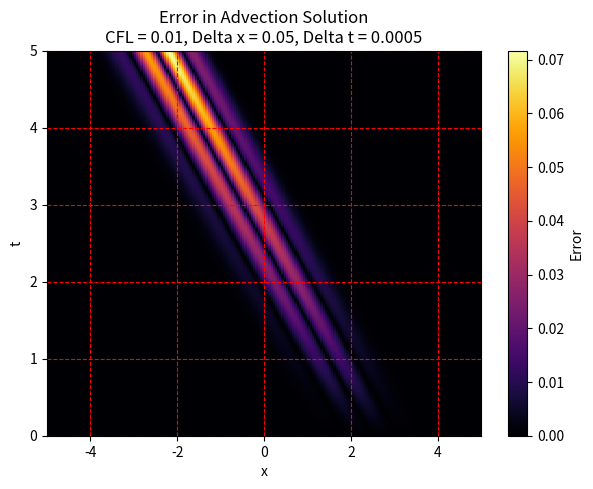
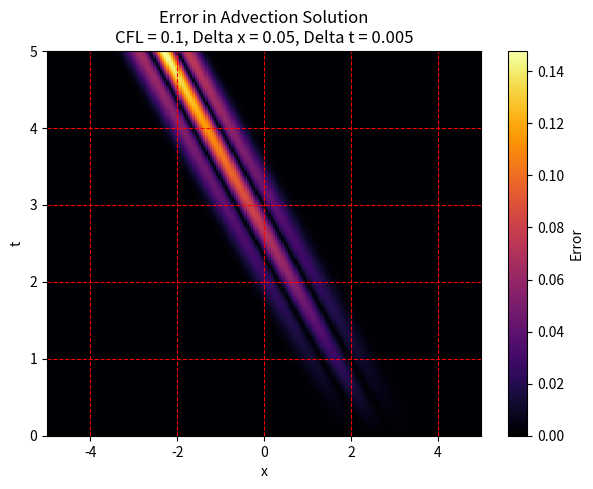
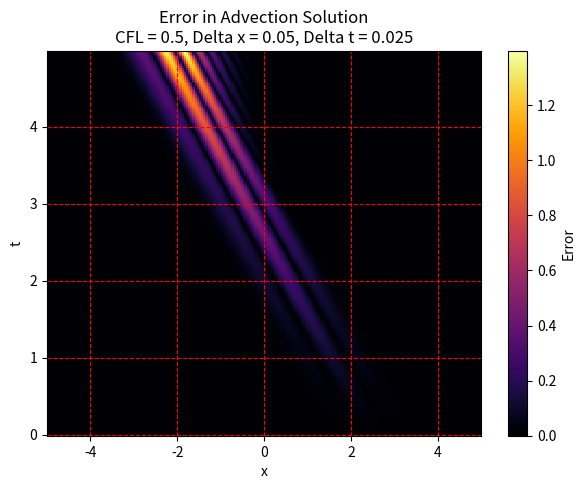

Write Python code to recreate these figures, in order.
import numpy as np
import matplotlib.pyplot as plt

# Parameters
final_time = 5.0
Nx = 200
CFL = np.array([0.01, 0.1, 0.5])
v = -1.0  # Speed of advection

# Initial condition: Gaussian
def initial_condition(x):
    return np.exp(-((x - 2.5) / 0.5) ** 2)

# Analytical solution for comparison
def analytical_solution(x, t, v):
    return np.exp(-((x - 2.5 - v * t) / 0.5) ** 2)

# Function to calculate the error
def calculate_error(numerical_solution, x, t, v):
    Nt, Nx = numerical_solution.shape
    error = np.zeros_like(numerical_solution)
    for j in range(Nt):
        u_exact = analytical_solution(x, t[j], v)
        error[j, :] = np.abs(u_exact - numerical_solution[j, :])
    return error

# Loop over each CFL condition
for i in range(len(CFL)):
    delta_x = 10 / Nx
    delta_t = CFL[i] * delta_x

    x = np.arange(delta_x / 2.0 - 5, 5, delta_x)
    Nt = int(np.ceil(final_time / delta_t)) + 2
    t = np.zeros(Nt)
    t[0] = 0.0

    solution = np.zeros((Nt, Nx))
    solution[0, :] = initial_condition(x)

    curr_time = t[0]
    u = solution[0, :]

    output_number = 0
    while curr_time < final_time:
        # Compute the RHS of the ODE (first-order upwind scheme)
        dudt = (np.roll(u, -1) - np.roll(u, 1)) / (2 * delta_x)

        # Update numerical solution
        u = u + delta_t * dudt

        # Increase time by delta t
        curr_time = curr_time + delta_t

        # Store the new values in our array
        output_number += 1
        solution[output_number, :] = u
        t[output_number] = curr_time

    # Trim the unused part of the solution array
    t = t[:output_number]
    solution = solution[:output_number, :]

    # Calculate the error using the analytical solution
    error = calculate_error(solution, x, t, v)

    # Plot the error
    fig, ax = plt.subplots(figsize=(7, 5))
    plt.pcolormesh(x, t, error, cmap='inferno', shading='auto')
    plt.colorbar(label='Error')
    plt.grid(color='r', linestyle='--')

    plt.xlabel('x')
    plt.ylabel('t')
    plt.title(f'Error in Advection Solution\nCFL = {CFL[i]:g}, Delta x = {delta_x:g}, Delta t = {delta_t:g}')
    plt.show()
